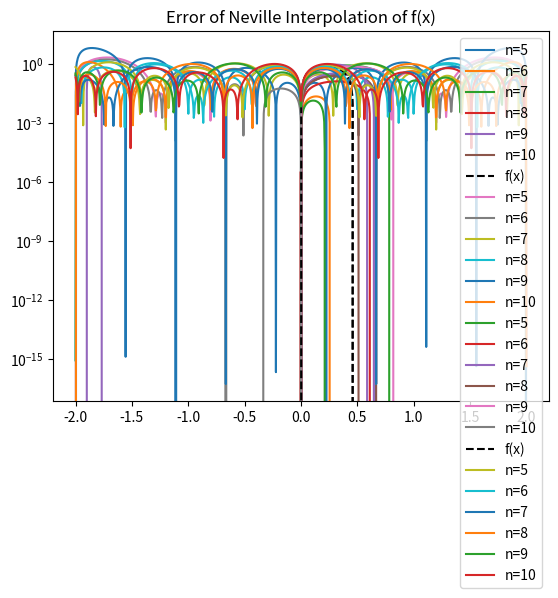

The script that saved this image:
# Lab 3
# Numerical Methods
# [redacted]
# Due Date: October 8, 2025

# Imports
import numpy as np
from scipy import special
import matplotlib.pyplot as plt

# Define f(x)
def f(x):
    return np.sin(6*x)*np.cos(np.sqrt(5)*x) - (x**2)*(np.e**(-x/5))

# Define neville function
def neville(x, y, x0, n):
    q = np.zeros((n+1, n+1))
    q[:,0] = y
    for j in range(1, n+1):
        for i in range(j, n+1):
            q[i, j] = ((x0 - x[i-j]) * q[i, j-1] - (x0 - x[i]) * q[i-1, j-1]) / (x[i] - x[i-j])
    return q[n, n]

# Define highest n value
highest_n = 10

# Create points at which to evaluate the function
x_points = np.linspace(-2, 2, 1000)

# Define an array to store the calculated points in
results_arr = np.zeros((highest_n - 5 + 1, len(x_points)))

# Iterate through values of n
for n in range(5, highest_n + 1):
    # Create array of evenly distributed points
    x_array = np.linspace(-2, 2, n+1)
    y_array = f(x_array)

    # Call neville function for each point
    for i in range(0, len(x_points)):
        results_arr[n - 5, i] = neville(x_array, y_array, x_points[i], n)

    plt.plot(x_points, results_arr[n-5,:], label=f'n={n}')

plt.plot(x_points, f(x_points), 'k--', label='f(x)')
plt.legend()
plt.title('Neville Interpolation of f(x)')
plt.show()
# Evaluate f(x) at the points
y_points = f(x_points)

# Compute maximum error:
max_errors = np.max(np.abs(results_arr - y_points), axis=1)
print("Maximum errors for evenly spaced points (n=5 to 10):", max_errors)
# Print what n value gives the highest maximum error
max_error_n = np.argmax(max_errors) + 5
print(f"n value with highest maximum error: n={max_error_n}, Error={max_errors[max_error_n-5]}")
# Print what n value gives the lowest maximum error
min_error_n = np.argmin(max_errors) + 5
print(f"n value with lowest maximum error: n={min_error_n}, Error={max_errors[min_error_n-5]}")

# Plot error of evenly spaced points
for n in range(5, highest_n + 1):
    plt.plot(x_points, np.abs(results_arr[n-5,:] - y_points), label=f'n={n}')

plt.yscale('log')
plt.legend()
plt.title('Error of Neville Interpolation of f(x)')
plt.show()

'''Repeat with Chebyshev points'''
# Define an array to store the calculated points in
c_results_arr = np.zeros((highest_n - 5 + 1, len(x_points)))
# Define an array to store the calculated points in
for n in range(5, highest_n + 1):
    # Create array of Chebyshev points, scaling by 2 to get in range [-2, 2]
    x_array = np.cos((2*np.arange(n+1)+1)*np.pi/(2*(n+1))) * 2 
    y_array = f(x_array)

    # Call neville function for each point
    for i in range(0, len(x_points)):
        c_results_arr[n-5, i] = neville(x_array, y_array, x_points[i], n)

    plt.plot(x_points, c_results_arr[n-5,:], label=f'n={n}')

plt.plot(x_points, f(x_points), 'k--', label='f(x)')
plt.legend()
plt.title('Chebyshev Interpolation of f(x)')
plt.show()
# Compute maximum error:
max_errors = np.max(np.abs(c_results_arr - y_points), axis=1)
print("Maximum errors for Chebyshev points (n=5 to 10):", max_errors)
# Print what n value gives the highest maximum error
max_error_n = np.argmax(max_errors) + 5
print(f"n value with highest maximum error: n={max_error_n}, Error={max_errors[max_error_n-5]}")
# Print what n value gives the lowest maximum error
min_error_n = np.argmin(max_errors) + 5
print(f"n value with lowest maximum error: n={min_error_n}, Error={max_errors[min_error_n-5]}")

# Plot error of evenly spaced points
for n in range(5, highest_n + 1):
    plt.plot(x_points, np.abs(c_results_arr[n-5,:] - y_points), label=f'n={n}')

plt.yscale('log')
plt.legend()
plt.title('Error of Neville Interpolation of f(x)')
plt.show()
